Run: headless pygame with SDL's dummy video driver; simulated clock (each Clock.tick advances the game by its frame time, no real sleeping); random seed 0; keys injected as events and as key.get_pressed() state; no mouse input.
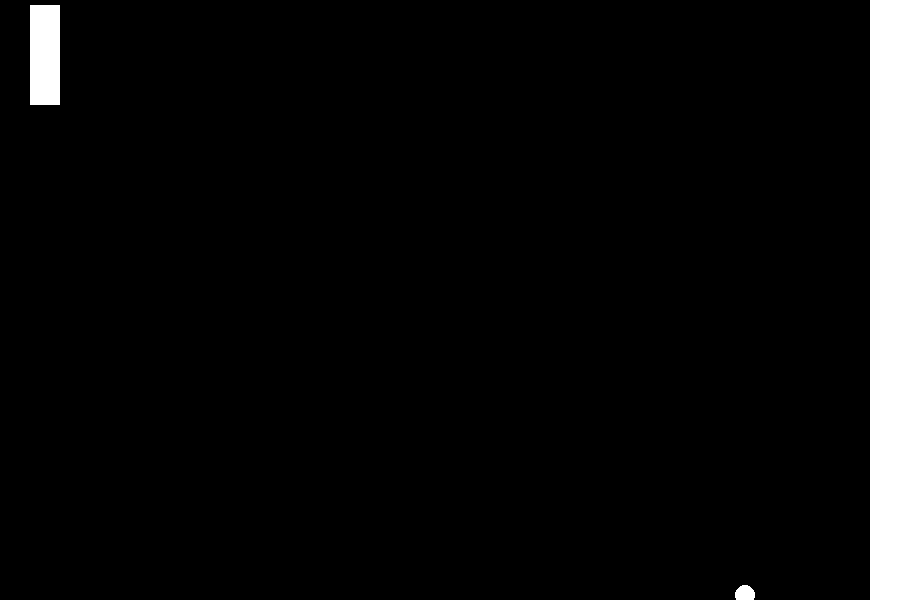
Frame 1 of 4 · flips 1–60 · no input
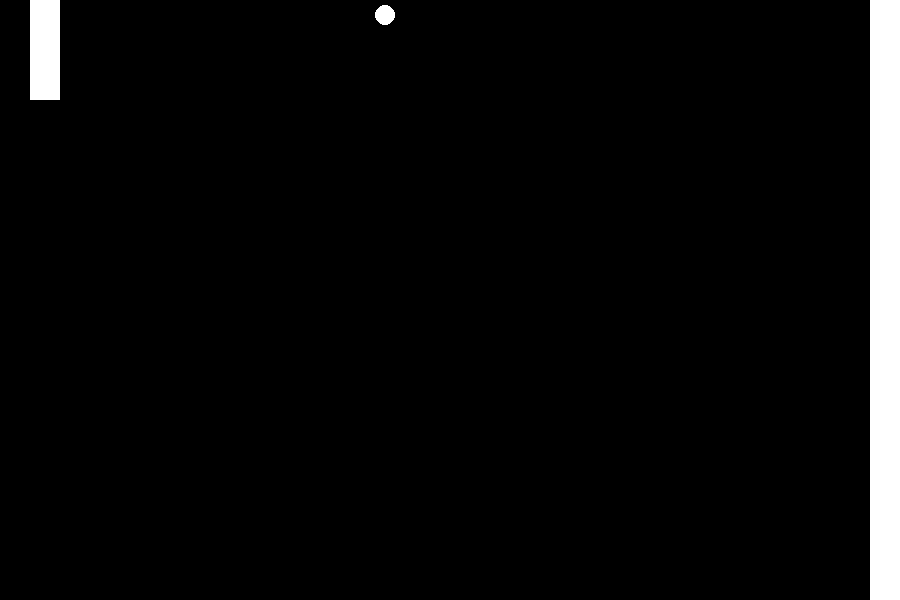
Frame 2 of 4 · flips 61–180 · tapped SPACE, RETURN · held RIGHT (→), D
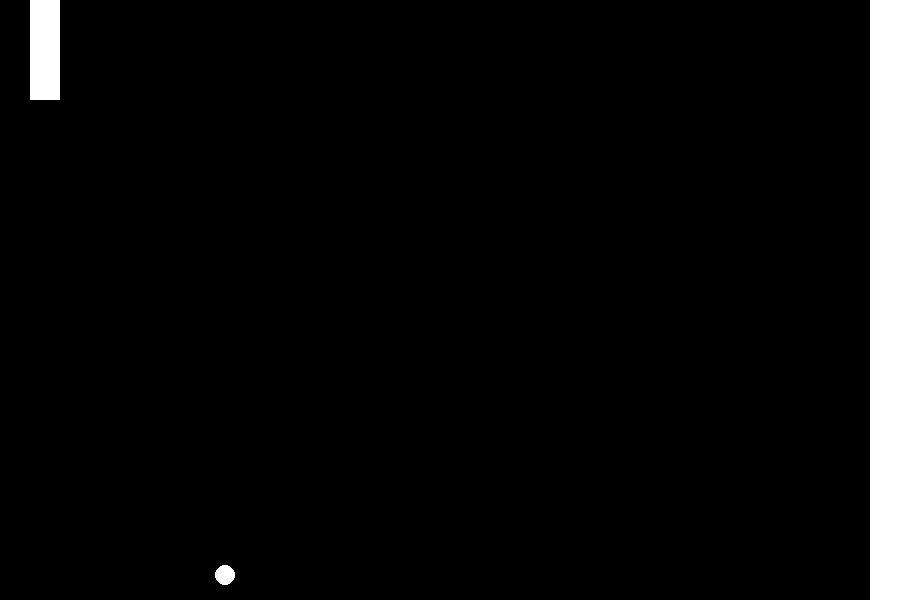
Frame 3 of 4 · flips 181–300 · held DOWN (↓), S
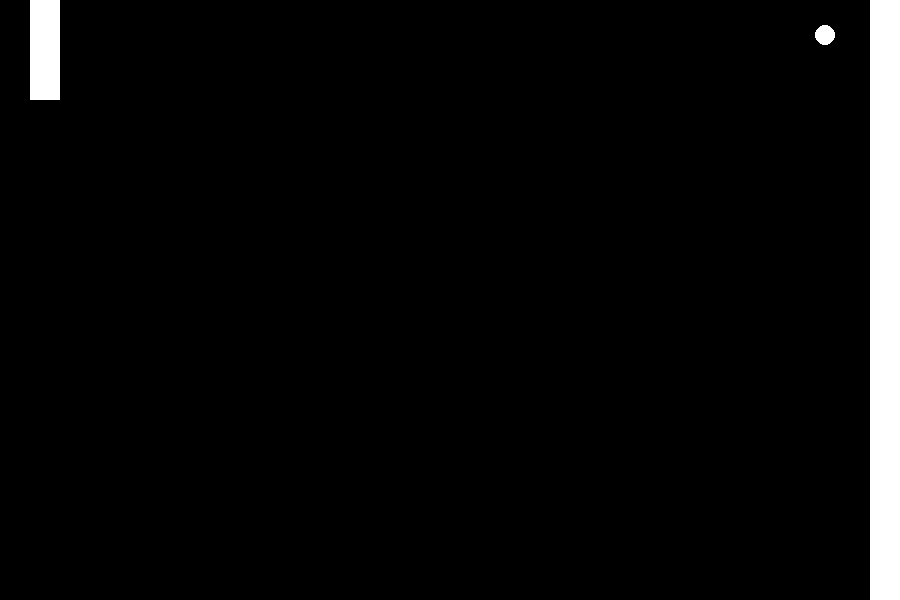
Frame 4 of 4 · flips 301–420 · held LEFT (←), A, UP (↑), W

The pygame program that drew these frames:

import pygame
from pygame.locals import *

#window setup
pygame.init()
screen_width = 900
screen_height = 600
screen = pygame.display.set_mode((screen_width,screen_height))
clock = pygame.time.Clock()
active = True

#consts
center = (screen_width/2,screen_height/2)
print(center)
player = False
starting_paddle_pos = (30,center[1])
white = (255,255,255)
black = (0,0,0)
paddle_width = 30
paddle_height = 100
wall = True
paddle = Rect(starting_paddle_pos+(paddle_width,paddle_height))
ball_radius = 10
ballx,bally = center
ballxvel = 5
ballyvel = 5
paddle_vel = 5

#functions
def move_up(paddle):
    velocity = (0,-paddle_vel)
    paddle.move_ip(velocity)
def move_down(paddle):
    velocity = (0, paddle_vel)
    paddle.move_ip(velocity)  

while active == True:
    #sets the game fps
    clock.tick(60)
    #Allows you to quit the game
    for event in pygame.event.get():
        if event.type == pygame.QUIT:
            active = False
    #paddle
    pygame.draw.rect(surface=screen,color=white,rect=paddle)

    #wall
    if wall == True:
        pygame.draw.rect(surface=screen,color=white,rect=(screen_width-paddle_width,0,paddle_width,screen_height))
    
    #ball
    pygame.draw.circle(surface=screen,color=white,center=(ballx,bally),radius=ball_radius)

    #gameloop
    pygame.display.flip()
    if paddle.y > 0:
        move_up(paddle)
    #update ball position
    if ballx+(ball_radius/2) == screen_width-paddle_width or ballx+(ball_radius/2)>screen_width-paddle_width or ballx-(ball_radius/2)==0 or ballx-(ball_radius/2)<0:
        ballxvel *= -1
        print("collidex",ballxvel,ballx)
    if bally+(ball_radius/2) == screen_height or bally+(ball_radius/2)>screen_height or bally-(ball_radius/2)==0 or bally-(ball_radius/2)<0:
        ballyvel *= -1
        print("collidey",ballyvel,bally)
    
    ballx+=ballxvel
    bally+=ballyvel 
    screen.fill(black)
